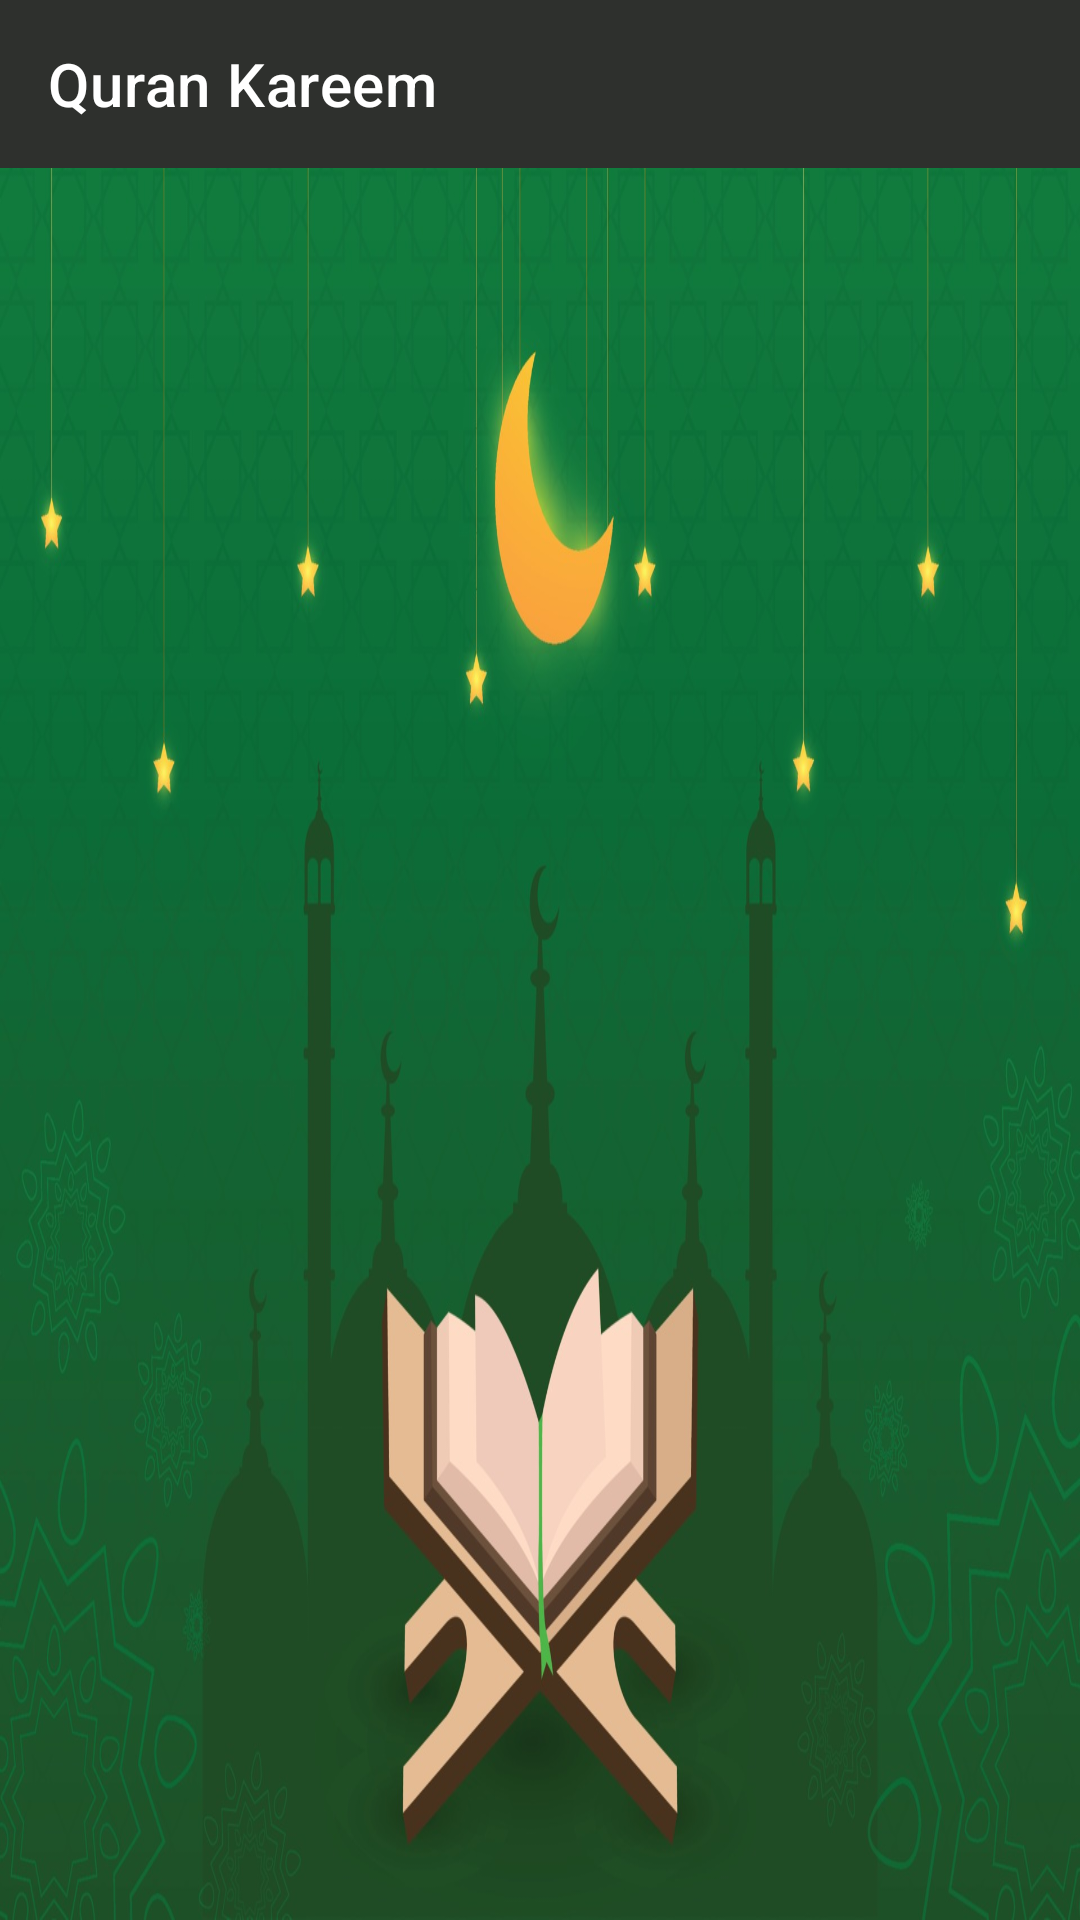

Here is an Android app screen rendered from its layout file. Give the layout XML and the strings, colors and styles it references.
<!-- AndroidManifest.xml: application theme Theme.Quran_App -->
<!-- res/layout/activity_main.xml -->
<?xml version="1.0" encoding="utf-8"?>
<androidx.drawerlayout.widget.DrawerLayout xmlns:android="http://schemas.android.com/apk/res/android"
    xmlns:app="http://schemas.android.com/apk/res-auto"
    xmlns:tools="http://schemas.android.com/tools"
    android:layout_width="match_parent"
    android:layout_height="match_parent"
    android:id="@+id/drawer"
    tools:openDrawer="start"
    android:background="@drawable/quran_bg"
    tools:context=".MainActivity">

    <RelativeLayout
        android:layout_width="wrap_content"
        android:layout_height="wrap_content">
        <androidx.appcompat.widget.Toolbar
            android:id="@+id/toolbar"
            android:layout_width="match_parent"
            android:layout_height="wrap_content"
            android:background="#2e302d"
            app:title="Quran Kareem"
            app:titleTextColor="@color/white" />
    </RelativeLayout>

    <com.google.android.material.navigation.NavigationView
        android:id="@+id/nav_view"
        android:layout_width="240dp"
        android:layout_height="match_parent"
        android:layout_gravity="start"
        app:headerLayout="@layout/header"
        app:menu="@menu/main_menu"
        tools:ignore="MissingConstraints" />


</androidx.drawerlayout.widget.DrawerLayout>
<!-- res/layout/header.xml (included above) -->
<?xml version="1.0" encoding="utf-8"?>
<androidx.constraintlayout.widget.ConstraintLayout xmlns:android="http://schemas.android.com/apk/res/android"
    xmlns:app="http://schemas.android.com/apk/res-auto"
    xmlns:tools="http://schemas.android.com/tools"
    android:layout_width="match_parent"
    android:layout_height="match_parent"
    android:orientation="vertical">


    <TextView
        android:layout_width="wrap_content"
        android:layout_height="wrap_content"
        android:layout_marginStart="28dp"
        android:layout_marginTop="4dp"
        android:text="@string/app_name"
        android:textColor="@color/titleColor"
        android:textSize="20sp"
        android:textStyle="bold"
        app:layout_constraintStart_toStartOf="parent"
        app:layout_constraintTop_toBottomOf="@+id/navLogo" />

    <ImageView
        android:id="@+id/navLogo"
        android:layout_width="208dp"
        android:layout_height="159dp"
        app:layout_constraintStart_toStartOf="parent"
        app:layout_constraintTop_toTopOf="parent"
        app:srcCompat="@drawable/navlogo" />


</androidx.constraintlayout.widget.ConstraintLayout>
<!-- resources referenced by this layout -->
<resources>
  <color name="titleColor">#046A08</color>
  <color name="white">#FFFFFFFF</color>
  <!-- drawable navlogo: jpg bitmap (drawable, 270463 bytes) -->
  <!-- drawable quran_bg: jpg bitmap (drawable, 182239 bytes) -->
  <string name="app_name">QURAN KAREEM</string>
  <style name="Theme.Quran_App" parent="Theme.MaterialComponents.DayNight.DarkActionBar">
          
          <item name="colorPrimary">@color/purple_500</item>
          <item name="colorPrimaryVariant">@color/purple_700</item>
          <item name="colorOnPrimary">@color/white</item>
          
          <item name="colorSecondary">@color/teal_200</item>
          <item name="colorSecondaryVariant">@color/teal_700</item>
          <item name="colorOnSecondary">@color/black</item>
          <item name="windowActionBar">false</item>
          <item name="windowNoTitle">true</item>
          
          <item name="android:statusBarColor" tools:targetApi="l">?attr/colorPrimaryVariant</item>
          
      </style>
  <color name="purple_500">#FF6200EE</color>
  <color name="purple_700">#FF3700B3</color>
  <color name="teal_200">#FF03DAC5</color>
  <color name="teal_700">#FF018786</color>
  <color name="black">#FF000000</color>
</resources>
